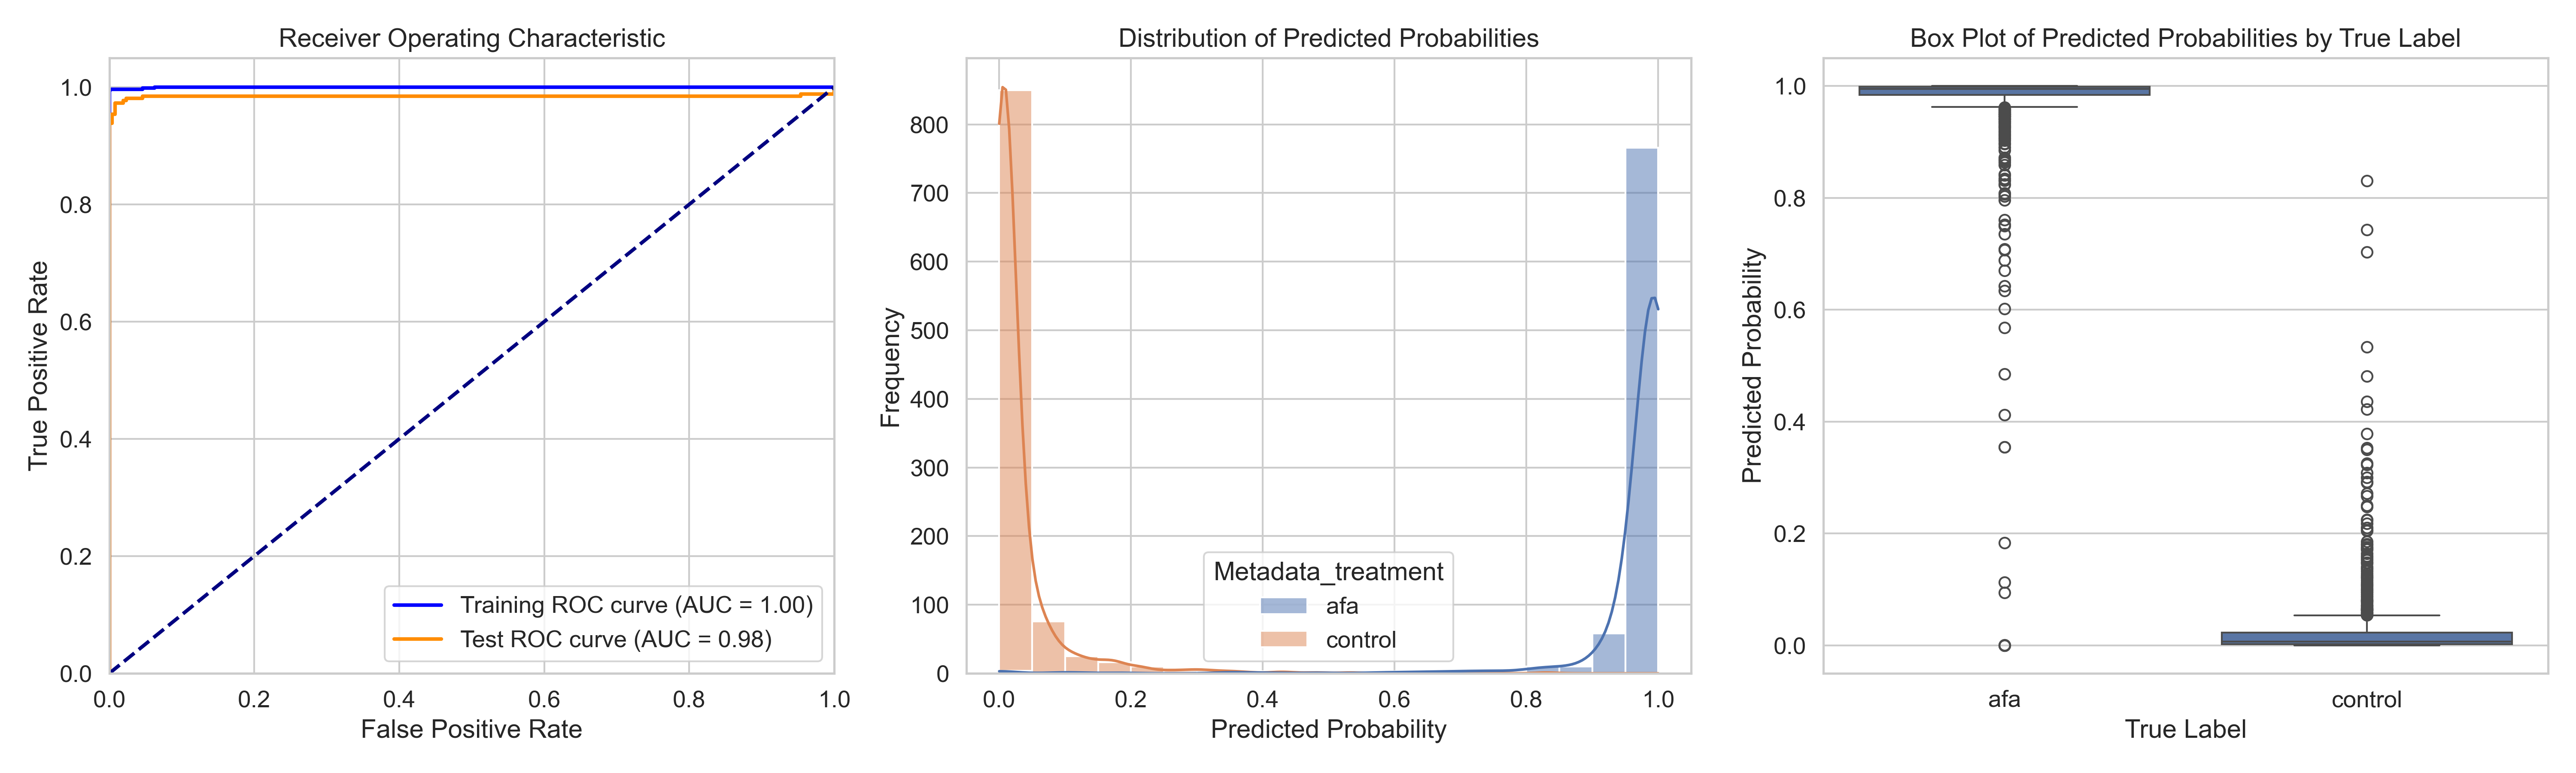

Source data for this figure (header and first rows):
ObjectNumber, Metadata_site, Metadata_concentration, Metadata_hour, Metadata_treatment, Predicted_Probability, Is_Test, S
1, 0, 11.16, 4, afa, 0.952, False, 0.9233
2, 0, 11.16, 4, afa, 0.9874, True, 0.9587
3, 0, 11.16, 4, afa, 0.7494, False, 0.7207
4, 0, 11.16, 4, afa, 0.9566, False, 0.9279
5, 0, 11.16, 4, afa, 0.9966, True, 0.9679
6, 0, 11.16, 4, afa, 0.9982, False, 0.9695
7, 0, 11.16, 4, afa, 0.9946, False, 0.9658
8, 0, 11.16, 4, afa, 0.992, False, 0.9633
9, 0, 11.16, 4, afa, 0.9985, False, 0.9698
10, 0, 11.16, 4, afa, 0.9968, False, 0.968
11, 0, 11.16, 4, afa, 0.9551, False, 0.9263
12, 0, 11.16, 4, afa, 0.9904, False, 0.9617
13, 0, 11.16, 4, afa, 0.9497, False, 0.921
14, 0, 11.16, 4, afa, 0.9972, True, 0.9685
15, 0, 11.16, 4, afa, 0.9987, True, 0.9699
16, 0, 11.16, 4, afa, 0.9984, False, 0.9697
17, 0, 11.16, 4, afa, 0.9945, False, 0.9658
18, 0, 11.16, 4, afa, 0.938, False, 0.9093
19, 0, 11.16, 4, afa, 0.9991, False, 0.9704
20, 0, 11.16, 4, afa, 0.9804, False, 0.9517
21, 0, 11.16, 4, afa, 0.9969, True, 0.9682
22, 0, 11.16, 4, afa, 0.9997, True, 0.971
23, 0, 11.16, 4, afa, 0.9926, False, 0.9639
24, 0, 11.16, 4, afa, 0.998, False, 0.9693
25, 0, 11.16, 4, afa, 0.9765, False, 0.9478
26, 0, 11.16, 4, afa, 0.8244, False, 0.7957
27, 0, 11.16, 4, afa, 0.9968, False, 0.9681
28, 0, 11.16, 4, afa, 0.9037, True, 0.875
29, 0, 11.16, 4, afa, 0.9906, False, 0.9618
30, 0, 11.16, 4, afa, 0.9947, False, 0.966
1, 1, 11.16, 4, afa, 0.9996, False, 0.9709
2, 1, 11.16, 4, afa, 0.996, False, 0.9672
3, 1, 11.16, 4, afa, 0.9546, True, 0.9259
4, 1, 11.16, 4, afa, 0.9881, False, 0.9594
5, 1, 11.16, 4, afa, 0.9994, True, 0.9707
6, 1, 11.16, 4, afa, 0.9963, True, 0.9675
7, 1, 11.16, 4, afa, 0.9962, False, 0.9674
8, 1, 11.16, 4, afa, 0.9919, False, 0.9631
9, 1, 11.16, 4, afa, 0.9935, False, 0.9647
10, 1, 11.16, 4, afa, 0.9532, False, 0.9244
11, 1, 11.16, 4, afa, 0.9595, True, 0.9308
12, 1, 11.16, 4, afa, 0.9369, False, 0.9081
13, 1, 11.16, 4, afa, 0.7606, False, 0.7318
14, 1, 11.16, 4, afa, 0.9938, False, 0.965
15, 1, 11.16, 4, afa, 0.9958, False, 0.967
16, 1, 11.16, 4, afa, 0.9276, False, 0.8989
17, 1, 11.16, 4, afa, 0.9802, False, 0.9515
18, 1, 11.16, 4, afa, 0.9895, True, 0.9607
19, 1, 11.16, 4, afa, 0.9985, False, 0.9697
20, 1, 11.16, 4, afa, 0.9324, False, 0.9036
21, 1, 11.16, 4, afa, 0.9936, False, 0.9648
22, 1, 11.16, 4, afa, 0.9256, False, 0.8968
23, 1, 11.16, 4, afa, 0.9762, True, 0.9475
24, 1, 11.16, 4, afa, 0.988, False, 0.9593
25, 1, 11.16, 4, afa, 0.9906, False, 0.9619
26, 1, 11.16, 4, afa, 0.9829, False, 0.9541
27, 1, 11.16, 4, afa, 0.9492, False, 0.9204
28, 1, 11.16, 4, afa, 0.9718, False, 0.943
29, 1, 11.16, 4, afa, 0.9923, True, 0.9636
30, 1, 11.16, 4, afa, 0.9814, False, 0.9526
... 1,803 more rows
